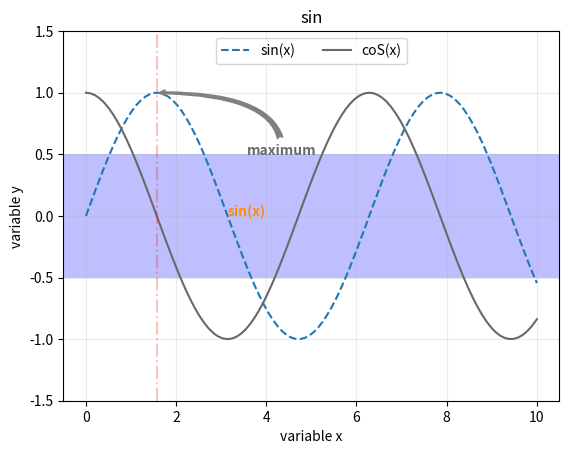

Write the Python code that produced this figure.
import matplotlib.pyplot as plt
import numpy as np
# dem
# demo1
""" x = np.linspace(0,10,30)
plt.plot(x,np.sin(x),'--') """

# demo2
""" rng = np.random.RandomState(7)
x = rng.randn(100)
y = rng.randn(100)
colors = rng.rand(100)
size = 2000 * rng.rand(100)
plt.scatter(x,y,c = colors,s = size,alpha = 0.25,cmap ='viridis')
plt.colorbar() """

# demo3
""" x = np.linspace(0,10,50)
dy = 0.8
y = np.sin(x) + dy * np.random.randn(50)
plt.errorbar(x,y,xerr = 0.2,yerr = dy,fmt ='.k') """

# demo4
""" np.random.seed(7)
data = np.random.randn(1000)
plt.hist(data,bins = 30,histtype='stepfilled',density=True) """

# demo5
""" x1 = np.random.normal(0,0.8,1000)
x2 = np.random.normal(-2,1,1000)
x3 = np.random.normal(3,2,1000)

kwargs = dict(alpha=0.25,bins = 30,density=True)
plt.hist(x1,**kwargs)
plt.hist(x2,**kwargs)
plt.hist(x3,**kwargs) """

# demo6
""" mean = [0, 0]
cov = [[1, 2], [1, 1]]
x,y = np.random.multivariate_normal(mean,cov,2000).T
# plt.hist2d(x,y,bins = 300)
plt.hexbin(x,y,gridsize=20) """


"""
demo7
 """

x = np.linspace(0, 10, 100)
y = np.sin(x)
y2 = np.cos(x)
plt.plot(x, y, "--", label="sin(x)")
plt.plot(x, y2, "-", c = 'dimgray',label="coS(x)")
plt.ylim(-1.5, 1.5)
plt.xlabel("variable x")
plt.ylabel("variable y")
plt.title("sin")
# if you were wrong, vsc will automatically tall you
# what fit the func
plt.grid(alpha=0.25)
# axis vertical/horizontal line:
plt.axvline(x=np.pi/2, ls='-.', c='r', alpha=0.25)
plt.axhspan(ymin=-0.5, ymax=0.5, facecolor='b', alpha=0.25)
# illustration
plt.text(np.pi, 0, 'sin(x)', weight='bold', color='#ff8c00')
plt.annotate('maximum', xy=(np.pi/2, 1),
             xytext=(np.pi/2+2,.5 ), weight='bold',
             c='dimgray', arrowprops=dict(arrowstyle='fancy',
                                          connectionstyle='angle3', color='gray'))
plt.legend(loc='upper center',frameon=True,ncol=2)

plt.show()
